Labelled photos from "images", an image-classification folder in AITestingNL/zwerfafval. The possible labels are: Heineken, Red Bull.

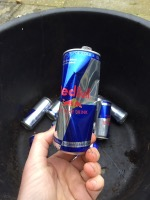
Label: Red Bull

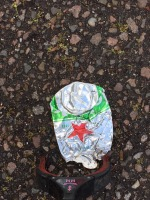
Label: Heineken

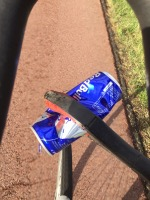
Label: Red Bull

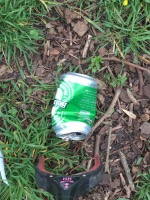
Label: Heineken

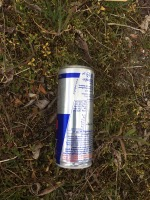
Label: Red Bull

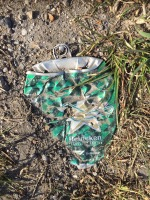
Label: Heineken
